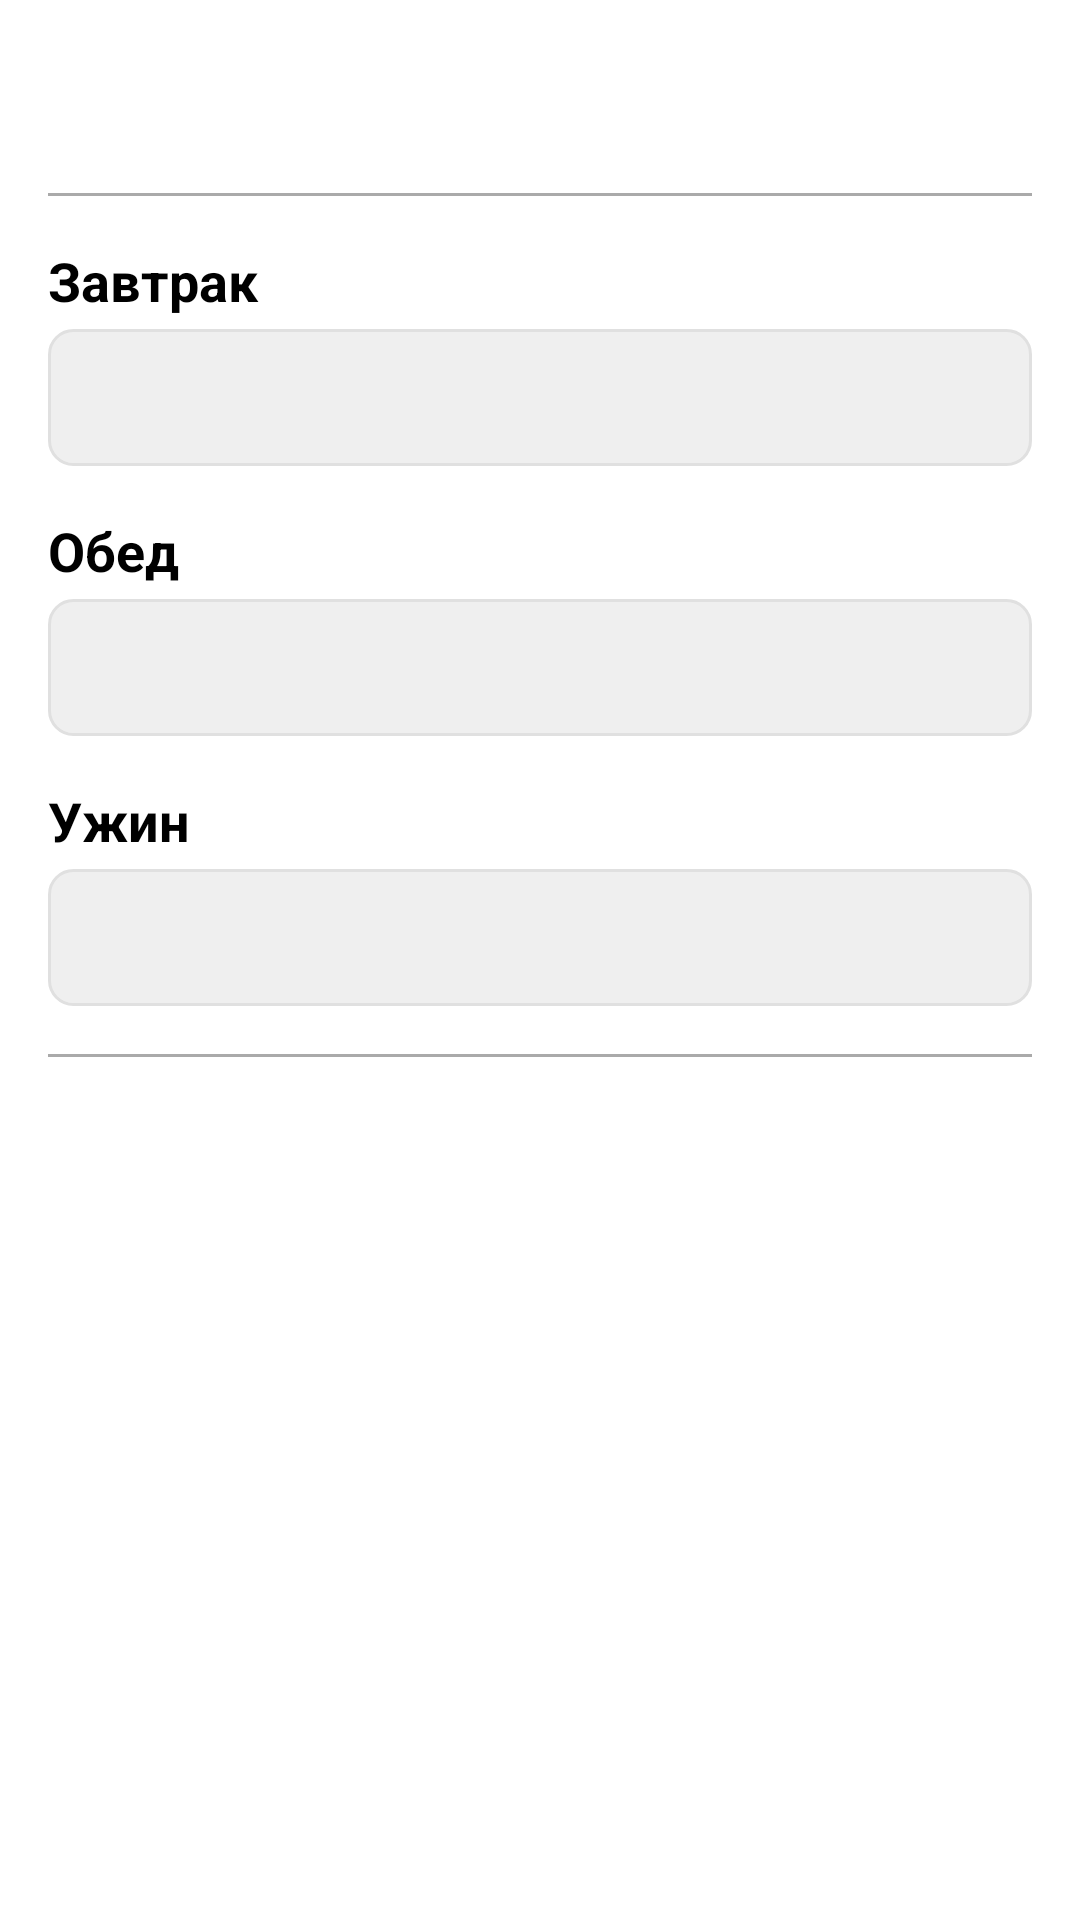

Produce the Android XML layout that renders to this screen, including the resource entries it uses.
<!-- AndroidManifest.xml: application theme Theme.MyHealthApp -->
<!-- res/layout/activity_meal_detail.xml -->
<?xml version="1.0" encoding="utf-8"?>
<LinearLayout xmlns:android="http://schemas.android.com/apk/res/android"
    android:layout_width="match_parent"
    android:layout_height="match_parent"
    android:orientation="vertical"
    android:padding="16dp"
    android:background="@android:color/white">

    <TextView
        android:id="@+id/dateTextView"
        android:layout_width="match_parent"
        android:layout_height="wrap_content"
        android:textSize="24sp"
        android:textStyle="bold"
        android:paddingBottom="16dp"
        android:textAlignment="textStart" />

    <View
        android:layout_width="match_parent"
        android:layout_height="1dp"
        android:background="@android:color/darker_gray"
        android:layout_marginBottom="16dp" />

    <TextView
        android:layout_width="match_parent"
        android:layout_height="wrap_content"
        android:text="Завтрак"
        android:textSize="18sp"
        android:textStyle="bold"
        android:textColor="@android:color/black"
        android:paddingBottom="4dp" />

    <TextView
        android:id="@+id/breakfastTextView"
        android:layout_width="match_parent"
        android:layout_height="wrap_content"
        android:textSize="16sp"
        android:textColor="@android:color/black"
        android:padding="12dp"
        android:background="@drawable/rounded_background"
        android:layout_marginBottom="16dp" />

    <TextView
        android:layout_width="match_parent"
        android:layout_height="wrap_content"
        android:text="Обед"
        android:textSize="18sp"
        android:textStyle="bold"
        android:textColor="@android:color/black"
        android:paddingBottom="4dp" />

    <TextView
        android:id="@+id/lunchTextView"
        android:layout_width="match_parent"
        android:layout_height="wrap_content"
        android:textSize="16sp"
        android:textColor="@android:color/black"
        android:padding="12dp"
        android:background="@drawable/rounded_background"
        android:layout_marginBottom="16dp" />

    <TextView
        android:layout_width="match_parent"
        android:layout_height="wrap_content"
        android:text="Ужин"
        android:textSize="18sp"
        android:textStyle="bold"
        android:textColor="@android:color/black"
        android:paddingBottom="4dp" />

    <TextView
        android:id="@+id/dinnerTextView"
        android:layout_width="match_parent"
        android:layout_height="wrap_content"
        android:textSize="16sp"
        android:textColor="@android:color/black"
        android:padding="12dp"
        android:background="@drawable/rounded_background"
        android:layout_marginBottom="16dp" />

    <View
        android:layout_width="match_parent"
        android:layout_height="1dp"
        android:background="@android:color/darker_gray"
        android:layout_marginBottom="16dp" />

    <LinearLayout
        android:layout_width="match_parent"
        android:layout_height="wrap_content"
        android:orientation="horizontal"
        android:gravity="end">

        <Button
            android:id="@+id/deleteButton"
            android:layout_width="wrap_content"
            android:layout_height="wrap_content"
            android:text="Удалить"
            android:textColor="@android:color/white"
            android:background="@drawable/button_primary_background"
            android:padding="10dp"
            android:layout_marginEnd="8dp"
            android:textSize="16sp" />

        <Button
            android:id="@+id/closeButton"
            android:layout_width="wrap_content"
            android:layout_height="wrap_content"
            android:text="Закрыть"
            android:textColor="@android:color/white"
            android:background="@drawable/button_primary_background"
            android:padding="10dp"
            android:textSize="16sp" />
    </LinearLayout>
</LinearLayout>
<!-- resources referenced by this layout -->
<resources>
  <!-- drawable button_primary_background (drawable) -->
  <shape xmlns:android="http://schemas.android.com/apk/res/android">
      <corners android:radius="4dp"/>
      <padding android:left="12dp" android:top="12dp" android:right="12dp" android:bottom="12dp"/>
  </shape>
  <!-- drawable rounded_background (drawable) -->
  <shape xmlns:android="http://schemas.android.com/apk/res/android">
      <solid android:color="#EFEFEF"/>
      <corners android:radius="8dp"/>
      <stroke android:width="1dp" android:color="#E0E0E0"/>
  </shape>
  <style name="Theme.MyHealthApp" parent="Base.Theme.MyHealthApp" />
  <style name="Base.Theme.MyHealthApp" parent="Theme.Material3.Light.NoActionBar">
  
      </style>
</resources>
